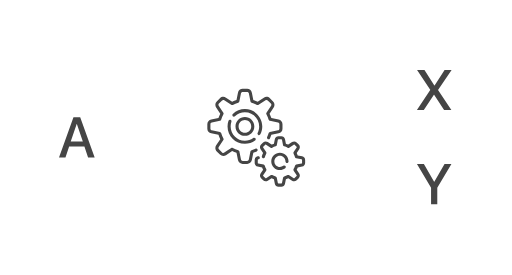
t = 0.00 s
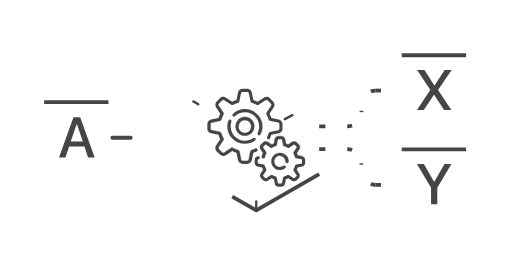
t = 0.23 s
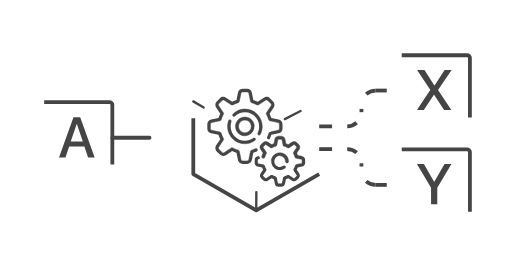
t = 0.46 s
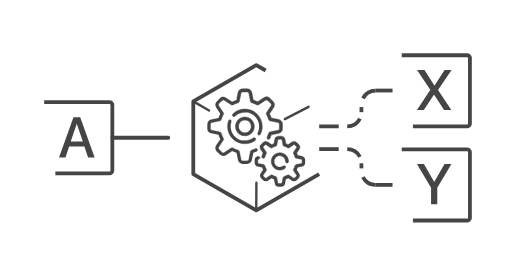
t = 0.69 s
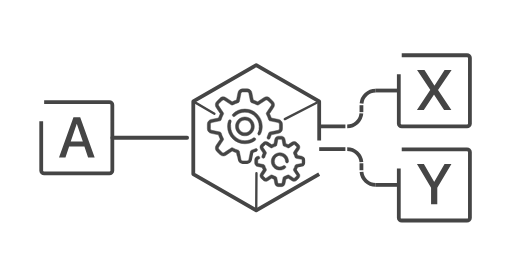
t = 0.92 s
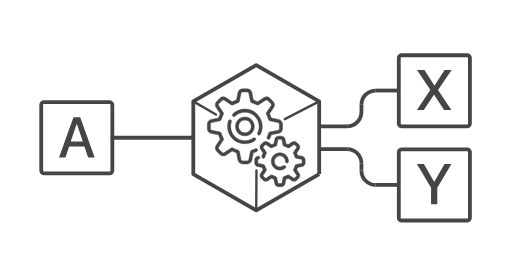
t = 1.00 s

The animated SVG that drew these frames (rendered in a browser with its animation timeline set to each time). Animation: 2 CSS @keyframes rules; one cycle of 1.00 s.

<!--?xml version="1.0" encoding="UTF-8"?-->

<svg version="1.1" xmlns="http://www.w3.org/2000/svg" xmlns:xlink="http://www.w3.org/1999/xlink" x="0" y="0" width="1080" height="580" viewBox="0, 0, 1080, 580" style="">
  <g id="Livello_2"></g>
  <g id="Livello_2">
    <path d="M93.12,215.5 L230.806,215.5 C234.207,215.5 236.963,217.892 236.963,220.843 L236.963,360.157 C236.963,363.108 234.207,365.5 230.806,365.5 L93.12,365.5 C89.72,365.5 86.963,363.108 86.963,360.157 L86.963,220.843 C86.963,217.892 89.72,215.5 93.12,215.5 z" fill-opacity="0" stroke="#454545" stroke-width="8" class="bXkxTvfN_0"></path>
    <path d="M847.392,116.468 L985.078,116.468 C988.479,116.468 991.235,118.86 991.235,121.81 L991.235,261.125 C991.235,264.076 988.479,266.468 985.078,266.468 L847.392,266.468 C843.992,266.468 841.235,264.076 841.235,261.125 L841.235,121.81 C841.235,118.86 843.992,116.468 847.392,116.468 z" fill-opacity="0" stroke="#454545" stroke-width="8" class="bXkxTvfN_1"></path>
    <path d="M236.964,290.5 L407.717,290.5" fill-opacity="0" stroke="#454545" stroke-width="8" stroke-linecap="round" class="bXkxTvfN_2"></path>
    <path d="M673.283,314.471 L732.551,314.471" fill-opacity="0" stroke="#454545" stroke-width="8" class="bXkxTvfN_3"></path>
    <path d="M762.413,344.376 L762.413,360.095" fill-opacity="0" stroke="#454545" stroke-width="8" class="bXkxTvfN_4"></path>
    <path d="M673.283,314.042 L673.283,314.042" fill-opacity="0" stroke="#454545" stroke-width="8" class="bXkxTvfN_5"></path>
    <path d="M673.283,367.162 L540.5,443.824 L407.717,367.162 L407.717,213.838 L540.5,137.176 L673.283,213.838 z" fill-opacity="0" stroke="#454545" stroke-width="8" stroke-linejoin="round" stroke-miterlimit="1" class="bXkxTvfN_6"></path>
    <path d="M185.802,332 L199.688,332 L169.161,247.449 L154.981,247.449 L124.454,332 L138.106,332 L145.841,309.149 L178.067,309.149 z M161.778,261.512 L162.13,261.512 L174.728,298.602 L149.181,298.602 z" fill="#454545" class="bXkxTvfN_7"></path>
    <path d="M879.432,231.968 L893.964,231.968 L915.292,199.741 L915.702,199.741 L936.737,231.968 L952.089,231.968 L923.964,190.014 L923.964,189.663 L952.616,147.417 L937.792,147.417 L916.698,180.112 L916.229,180.112 L895.37,147.417 L879.725,147.417 L907.499,189.194 L907.499,189.604 z" fill="#454545" class="bXkxTvfN_8"></path>
    <path d="M847.392,315.096 L985.078,315.096 C988.479,315.096 991.235,317.488 991.235,320.439 L991.235,459.754 C991.235,462.704 988.479,465.096 985.078,465.096 L847.392,465.096 C843.992,465.096 841.235,462.704 841.235,459.754 L841.235,320.439 C841.235,317.488 843.992,315.096 847.392,315.096 z" fill-opacity="0" stroke="#454545" stroke-width="8" class="bXkxTvfN_9"></path>
    <path d="M922.393,430.596 L922.393,395.967 L952.218,346.046 L937.686,346.046 L916.124,383.37 L915.714,383.37 L894.151,346.046 L879.503,346.046 L909.268,395.967 L909.268,430.596 z" fill="#454545" class="bXkxTvfN_10"></path>
    <g id="gears">
      <g>
        <path d="M543.234,315.163 C542.463,313.539 540.52,312.846 538.895,313.617 C536.251,314.872 533.478,315.909 530.655,316.699 C529.474,317.029 528.579,317.994 528.339,319.197 L524.893,336.427 C524.553,338.128 523.047,339.363 521.312,339.363 L511.911,339.363 C510.176,339.363 508.67,338.128 508.33,336.427 L504.884,319.197 C504.643,317.994 503.748,317.029 502.568,316.699 C498.579,315.583 494.73,313.988 491.128,311.959 C490.059,311.357 488.742,311.406 487.722,312.086 L473.1,321.834 C471.657,322.796 469.719,322.604 468.491,321.377 L461.844,314.73 C460.617,313.503 460.426,311.565 461.388,310.121 L471.135,295.499 C471.816,294.479 471.865,293.163 471.263,292.094 C469.233,288.49 467.638,284.641 466.523,280.654 C466.192,279.472 465.227,278.578 464.024,278.337 L446.795,274.891 C445.094,274.551 443.859,273.045 443.859,271.31 L443.859,261.909 C443.859,260.174 445.093,258.669 446.795,258.328 L464.024,254.882 C465.227,254.641 466.192,253.746 466.523,252.566 C467.639,248.577 469.234,244.729 471.263,241.126 C471.865,240.057 471.815,238.741 471.135,237.72 L461.389,223.1 C460.426,221.656 460.618,219.719 461.845,218.491 L468.492,211.844 C469.719,210.617 471.658,210.426 473.101,211.388 L487.723,221.135 C488.743,221.816 490.06,221.865 491.128,221.263 C494.731,219.233 498.58,217.639 502.569,216.522 C503.75,216.192 504.645,215.227 504.885,214.024 L508.331,196.795 C508.671,195.094 510.177,193.859 511.912,193.859 L521.313,193.859 C523.048,193.859 524.553,195.093 524.894,196.795 L528.34,214.024 C528.581,215.227 529.476,216.192 530.656,216.522 C534.645,217.639 538.494,219.233 542.096,221.263 C543.165,221.865 544.482,221.815 545.502,221.135 L560.123,211.388 C561.567,210.425 563.505,210.618 564.732,211.844 L571.379,218.491 C572.606,219.718 572.798,221.656 571.836,223.1 L562.089,237.722 C561.408,238.742 561.359,240.058 561.961,241.127 C563.99,244.73 565.585,248.579 566.701,252.568 C567.032,253.749 567.997,254.643 569.2,254.884 L586.429,258.33 C588.13,258.67 589.365,260.176 589.365,261.911 L589.365,271.312 C589.365,273.047 588.13,274.552 586.429,274.893 L569.2,278.339 C567.997,278.58 567.032,279.475 566.701,280.656 C565.892,283.549 564.823,286.387 563.526,289.091 C562.747,290.713 563.432,292.659 565.054,293.437 C566.675,294.216 568.622,293.531 569.399,291.91 C570.57,289.469 571.576,286.931 572.398,284.343 L587.707,281.282 C592.441,280.334 595.878,276.141 595.878,271.311 L595.878,261.911 C595.878,257.081 592.441,252.888 587.705,251.941 L572.396,248.879 C571.392,245.718 570.12,242.645 568.595,239.704 L577.255,226.713 C579.934,222.695 579.4,217.299 575.985,213.884 L569.338,207.237 C565.922,203.821 560.526,203.288 556.508,205.966 L543.518,214.627 C540.576,213.102 537.503,211.829 534.343,210.825 L531.281,195.517 C530.335,190.782 526.141,187.345 521.312,187.345 L511.911,187.345 C507.082,187.345 502.889,190.782 501.941,195.518 L498.88,210.826 C495.719,211.83 492.646,213.103 489.705,214.628 L476.715,205.968 C472.697,203.289 467.301,203.822 463.885,207.238 L457.238,213.885 C453.823,217.301 453.289,222.696 455.968,226.715 L464.628,239.705 C463.104,242.646 461.831,245.719 460.827,248.88 L445.518,251.942 C440.782,252.889 437.345,257.082 437.345,261.911 L437.345,271.312 C437.345,276.142 440.782,280.334 445.518,281.282 L460.827,284.344 C461.83,287.504 463.103,290.577 464.628,293.518 L455.968,306.509 C453.289,310.528 453.823,315.923 457.238,319.339 L463.885,325.986 C467.301,329.401 472.696,329.935 476.715,327.256 L489.706,318.596 C492.647,320.12 495.719,321.393 498.88,322.398 L501.942,337.706 C502.889,342.441 507.082,345.879 511.912,345.879 L521.312,345.879 C526.142,345.879 530.335,342.441 531.282,337.705 L534.344,322.397 C536.854,321.6 539.318,320.63 541.689,319.504 C543.314,318.732 544.006,316.789 543.234,315.163 z" fill="#454545" class="bXkxTvfN_11"></path>
        <path d="M543.234,315.163 C542.463,313.539 540.52,312.846 538.895,313.617 C536.251,314.872 533.478,315.909 530.655,316.699 C529.474,317.029 528.579,317.994 528.339,319.197 L524.893,336.427 C524.553,338.128 523.047,339.363 521.312,339.363 L511.911,339.363 C510.176,339.363 508.67,338.128 508.33,336.427 L504.884,319.197 C504.643,317.994 503.748,317.029 502.568,316.699 C498.579,315.583 494.73,313.988 491.128,311.959 C490.059,311.357 488.742,311.406 487.722,312.086 L473.1,321.834 C471.657,322.796 469.719,322.604 468.491,321.377 L461.844,314.73 C460.617,313.503 460.426,311.565 461.388,310.121 L471.135,295.499 C471.816,294.479 471.865,293.163 471.263,292.094 C469.233,288.49 467.638,284.641 466.523,280.654 C466.192,279.472 465.227,278.578 464.024,278.337 L446.795,274.891 C445.094,274.551 443.859,273.045 443.859,271.31 L443.859,261.909 C443.859,260.174 445.093,258.669 446.795,258.328 L464.024,254.882 C465.227,254.641 466.192,253.746 466.523,252.566 C467.639,248.577 469.234,244.729 471.263,241.126 C471.865,240.057 471.815,238.741 471.135,237.72 L461.389,223.1 C460.426,221.656 460.618,219.719 461.845,218.491 L468.492,211.844 C469.719,210.617 471.658,210.426 473.101,211.388 L487.723,221.135 C488.743,221.816 490.06,221.865 491.128,221.263 C494.731,219.233 498.58,217.639 502.569,216.522 C503.75,216.192 504.645,215.227 504.885,214.024 L508.331,196.795 C508.671,195.094 510.177,193.859 511.912,193.859 L521.313,193.859 C523.048,193.859 524.553,195.093 524.894,196.795 L528.34,214.024 C528.581,215.227 529.476,216.192 530.656,216.522 C534.645,217.639 538.494,219.233 542.096,221.263 C543.165,221.865 544.482,221.815 545.502,221.135 L560.123,211.388 C561.567,210.425 563.505,210.618 564.732,211.844 L571.379,218.491 C572.606,219.718 572.798,221.656 571.836,223.1 L562.089,237.722 C561.408,238.742 561.359,240.058 561.961,241.127 C563.99,244.73 565.585,248.579 566.701,252.568 C567.032,253.749 567.997,254.643 569.2,254.884 L586.429,258.33 C588.13,258.67 589.365,260.176 589.365,261.911 L589.365,271.312 C589.365,273.047 588.13,274.552 586.429,274.893 L569.2,278.339 C567.997,278.58 567.032,279.475 566.701,280.656 C565.892,283.549 564.823,286.387 563.526,289.091 C562.747,290.713 563.432,292.659 565.054,293.437 C566.675,294.216 568.622,293.531 569.399,291.91 C570.57,289.469 571.576,286.931 572.398,284.343 L587.707,281.282 C592.441,280.334 595.878,276.141 595.878,271.311 L595.878,261.911 C595.878,257.081 592.441,252.888 587.705,251.941 L572.396,248.879 C571.392,245.718 570.12,242.645 568.595,239.704 L577.255,226.713 C579.934,222.695 579.4,217.299 575.985,213.884 L569.338,207.237 C565.922,203.821 560.526,203.288 556.508,205.966 L543.518,214.627 C540.576,213.102 537.503,211.829 534.343,210.825 L531.281,195.517 C530.335,190.782 526.141,187.345 521.312,187.345 L511.911,187.345 C507.082,187.345 502.889,190.782 501.941,195.518 L498.88,210.826 C495.719,211.83 492.646,213.103 489.705,214.628 L476.715,205.968 C472.697,203.289 467.301,203.822 463.885,207.238 L457.238,213.885 C453.823,217.301 453.289,222.696 455.968,226.715 L464.628,239.705 C463.104,242.646 461.831,245.719 460.827,248.88 L445.518,251.942 C440.782,252.889 437.345,257.082 437.345,261.911 L437.345,271.312 C437.345,276.142 440.782,280.334 445.518,281.282 L460.827,284.344 C461.83,287.504 463.103,290.577 464.628,293.518 L455.968,306.509 C453.289,310.528 453.823,315.923 457.238,319.339 L463.885,325.986 C467.301,329.401 472.696,329.935 476.715,327.256 L489.706,318.596 C492.647,320.12 495.719,321.393 498.88,322.398 L501.942,337.706 C502.889,342.441 507.082,345.879 511.912,345.879 L521.312,345.879 C526.142,345.879 530.335,342.441 531.282,337.705 L534.344,322.397 C536.854,321.6 539.318,320.63 541.689,319.504 C543.314,318.732 544.006,316.789 543.234,315.163 z" fill-opacity="0" stroke="#454545" stroke-width="1" class="bXkxTvfN_12"></path>
      </g>
      <g>
        <path d="M544.827,284.712 C545.303,284.956 545.811,285.072 546.311,285.072 C547.494,285.072 548.636,284.425 549.212,283.3 C551.84,278.177 553.229,272.406 553.229,266.612 C553.229,246.421 536.802,229.995 516.611,229.995 C507.006,229.995 497.929,233.686 491.052,240.391 C489.764,241.647 489.738,243.709 490.993,244.997 C492.249,246.285 494.311,246.312 495.599,245.056 C501.252,239.545 508.714,236.51 516.61,236.51 C533.209,236.51 546.713,250.014 546.713,266.612 C546.713,271.445 545.603,276.06 543.415,280.328 C542.594,281.928 543.227,283.891 544.827,284.712 z" fill="#454545" class="bXkxTvfN_13"></path>
        <path d="M544.827,284.712 C545.303,284.956 545.811,285.072 546.311,285.072 C547.494,285.072 548.636,284.425 549.212,283.3 C551.84,278.177 553.229,272.406 553.229,266.612 C553.229,246.421 536.802,229.995 516.611,229.995 C507.006,229.995 497.929,233.686 491.052,240.391 C489.764,241.647 489.738,243.709 490.993,244.997 C492.249,246.285 494.311,246.312 495.599,245.056 C501.252,239.545 508.714,236.51 516.61,236.51 C533.209,236.51 546.713,250.014 546.713,266.612 C546.713,271.445 545.603,276.06 543.415,280.328 C542.594,281.928 543.227,283.891 544.827,284.712 z" fill-opacity="0" stroke="#454545" stroke-width="1" class="bXkxTvfN_14"></path>
      </g>
      <g>
        <path d="M486.119,252.673 C484.418,252.088 482.565,252.992 481.979,254.693 C480.663,258.521 479.995,262.531 479.995,266.612 C479.995,286.803 496.422,303.229 516.613,303.229 C524.378,303.229 531.797,300.829 538.068,296.287 C539.525,295.232 539.851,293.195 538.797,291.738 C537.742,290.281 535.704,289.955 534.247,291.01 C529.094,294.741 522.996,296.713 516.612,296.713 C500.013,296.713 486.51,283.209 486.51,266.611 C486.51,263.253 487.058,259.955 488.139,256.812 C488.724,255.111 487.82,253.258 486.119,252.673 z" fill="#454545" class="bXkxTvfN_15"></path>
        <path d="M486.119,252.673 C484.418,252.088 482.565,252.992 481.979,254.693 C480.663,258.521 479.995,262.531 479.995,266.612 C479.995,286.803 496.422,303.229 516.613,303.229 C524.378,303.229 531.797,300.829 538.068,296.287 C539.525,295.232 539.851,293.195 538.797,291.738 C537.742,290.281 535.704,289.955 534.247,291.01 C529.094,294.741 522.996,296.713 516.612,296.713 C500.013,296.713 486.51,283.209 486.51,266.611 C486.51,263.253 487.058,259.955 488.139,256.812 C488.724,255.111 487.82,253.258 486.119,252.673 z" fill-opacity="0" stroke="#454545" stroke-width="1" class="bXkxTvfN_16"></path>
      </g>
      <g>
        <path d="M637.386,329.713 L627.966,327.83 C627.393,326.122 626.702,324.455 625.901,322.844 L631.23,314.85 C633.285,311.768 632.875,307.629 630.256,305.01 L625.888,300.642 C623.268,298.023 619.13,297.613 616.048,299.668 L608.054,304.997 C606.443,304.196 604.776,303.505 603.068,302.932 L601.184,293.512 C600.458,289.879 597.242,287.243 593.538,287.243 L587.36,287.243 C583.656,287.243 580.44,289.879 579.713,293.512 L577.829,302.932 C576.122,303.506 574.455,304.197 572.844,304.997 L564.85,299.668 C561.768,297.614 557.629,298.023 555.01,300.642 L550.642,305.01 C548.022,307.63 547.613,311.768 549.668,314.85 L554.997,322.844 C553.895,325.059 553.003,327.38 552.336,329.765 C551.851,331.498 552.863,333.295 554.595,333.78 C556.328,334.265 558.125,333.254 558.61,331.521 C559.319,328.986 560.333,326.54 561.622,324.251 C562.224,323.182 562.175,321.865 561.495,320.845 L555.089,311.237 C554.751,310.729 554.818,310.048 555.249,309.617 L559.617,305.249 C560.049,304.818 560.729,304.752 561.237,305.089 L570.845,311.495 C571.865,312.175 573.182,312.224 574.251,311.622 C576.54,310.333 578.986,309.319 581.521,308.61 C582.702,308.279 583.597,307.314 583.837,306.111 L586.102,294.79 C586.221,294.192 586.75,293.758 587.36,293.758 L593.538,293.758 C594.147,293.758 594.676,294.192 594.796,294.79 L597.06,306.112 C597.301,307.315 598.196,308.28 599.376,308.611 C601.912,309.32 604.358,310.334 606.647,311.623 C607.715,312.225 609.032,312.175 610.053,311.495 L619.661,305.09 C620.168,304.752 620.849,304.818 621.28,305.25 L625.648,309.618 C626.079,310.049 626.146,310.73 625.809,311.237 L619.403,320.846 C618.722,321.866 618.673,323.182 619.275,324.251 C620.565,326.541 621.579,328.987 622.288,331.522 C622.618,332.703 623.583,333.598 624.786,333.838 L636.108,336.102 C636.705,336.222 637.139,336.751 637.139,337.361 L637.139,343.538 C637.139,344.148 636.705,344.677 636.108,344.797 L624.785,347.061 C623.582,347.301 622.617,348.197 622.287,349.377 C621.578,351.912 620.564,354.358 619.274,356.647 C618.672,357.716 618.722,359.033 619.402,360.053 L625.808,369.662 C626.146,370.169 626.079,370.85 625.648,371.281 L621.28,375.649 C620.849,376.08 620.168,376.147 619.66,375.809 L610.052,369.404 C609.031,368.723 607.715,368.674 606.646,369.276 C604.357,370.565 601.911,371.579 599.376,372.288 C598.195,372.619 597.3,373.584 597.059,374.787 L594.795,386.108 C594.676,386.706 594.147,387.14 593.537,387.14 L587.359,387.14 C586.75,387.14 586.221,386.706 586.101,386.108 L583.837,374.786 C583.596,373.583 582.701,372.618 581.521,372.288 C578.985,371.578 576.539,370.565 574.25,369.275 C573.181,368.673 571.864,368.723 570.844,369.403 L561.236,375.809 C560.729,376.147 560.048,376.08 559.617,375.648 L555.249,371.28 C554.818,370.849 554.751,370.168 555.088,369.661 L561.494,360.052 C562.174,359.032 562.224,357.716 561.622,356.647 C560.332,354.357 559.318,351.912 558.609,349.376 C558.279,348.195 557.314,347.3 556.111,347.06 L544.789,344.796 C544.192,344.677 543.758,344.147 543.758,343.537 L543.758,337.36 C543.758,336.751 544.192,336.221 544.789,336.101 L545.482,335.963 C547.246,335.61 548.391,333.894 548.037,332.13 C547.684,330.365 545.97,329.223 544.204,329.574 L543.511,329.713 C539.879,330.44 537.242,333.656 537.242,337.36 L537.242,343.538 C537.242,347.242 539.879,350.458 543.511,351.185 L552.931,353.068 C553.505,354.776 554.196,356.443 554.997,358.054 L549.667,366.048 C547.612,369.13 548.022,373.269 550.642,375.888 L555.01,380.256 C557.629,382.875 561.768,383.285 564.85,381.23 L572.843,375.901 C574.455,376.702 576.122,377.393 577.829,377.966 L579.713,387.386 C580.44,391.019 583.656,393.655 587.36,393.655 L593.538,393.655 C597.242,393.655 600.458,391.019 601.185,387.386 L603.069,377.966 C604.776,377.393 606.443,376.701 608.054,375.9 L616.048,381.23 C619.131,383.284 623.269,382.875 625.888,380.255 L630.256,375.888 C632.876,373.268 633.285,369.13 631.23,366.047 L625.901,358.054 C626.702,356.442 627.393,354.775 627.966,353.068 L637.386,351.184 C641.018,350.458 643.655,347.242 643.655,343.537 L643.655,337.36 C643.655,333.656 641.019,330.44 637.386,329.713 z" fill="#454545" class="bXkxTvfN_17"></path>
        <path d="M637.386,329.713 L627.966,327.83 C627.393,326.122 626.702,324.455 625.901,322.844 L631.23,314.85 C633.285,311.768 632.875,307.629 630.256,305.01 L625.888,300.642 C623.268,298.023 619.13,297.613 616.048,299.668 L608.054,304.997 C606.443,304.196 604.776,303.505 603.068,302.932 L601.184,293.512 C600.458,289.879 597.242,287.243 593.538,287.243 L587.36,287.243 C583.656,287.243 580.44,289.879 579.713,293.512 L577.829,302.932 C576.122,303.506 574.455,304.197 572.844,304.997 L564.85,299.668 C561.768,297.614 557.629,298.023 555.01,300.642 L550.642,305.01 C548.022,307.63 547.613,311.768 549.668,314.85 L554.997,322.844 C553.895,325.059 553.003,327.38 552.336,329.765 C551.851,331.498 552.863,333.295 554.595,333.78 C556.328,334.265 558.125,333.254 558.61,331.521 C559.319,328.986 560.333,326.54 561.622,324.251 C562.224,323.182 562.175,321.865 561.495,320.845 L555.089,311.237 C554.751,310.729 554.818,310.048 555.249,309.617 L559.617,305.249 C560.049,304.818 560.729,304.752 561.237,305.089 L570.845,311.495 C571.865,312.175 573.182,312.224 574.251,311.622 C576.54,310.333 578.986,309.319 581.521,308.61 C582.702,308.279 583.597,307.314 583.837,306.111 L586.102,294.79 C586.221,294.192 586.75,293.758 587.36,293.758 L593.538,293.758 C594.147,293.758 594.676,294.192 594.796,294.79 L597.06,306.112 C597.301,307.315 598.196,308.28 599.376,308.611 C601.912,309.32 604.358,310.334 606.647,311.623 C607.715,312.225 609.032,312.175 610.053,311.495 L619.661,305.09 C620.168,304.752 620.849,304.818 621.28,305.25 L625.648,309.618 C626.079,310.049 626.146,310.73 625.809,311.237 L619.403,320.846 C618.722,321.866 618.673,323.182 619.275,324.251 C620.565,326.541 621.579,328.987 622.288,331.522 C622.618,332.703 623.583,333.598 624.786,333.838 L636.108,336.102 C636.705,336.222 637.139,336.751 637.139,337.361 L637.139,343.538 C637.139,344.148 636.705,344.677 636.108,344.797 L624.785,347.061 C623.582,347.301 622.617,348.197 622.287,349.377 C621.578,351.912 620.564,354.358 619.274,356.647 C618.672,357.716 618.722,359.033 619.402,360.053 L625.808,369.662 C626.146,370.169 626.079,370.85 625.648,371.281 L621.28,375.649 C620.849,376.08 620.168,376.147 619.66,375.809 L610.052,369.404 C609.031,368.723 607.715,368.674 606.646,369.276 C604.357,370.565 601.911,371.579 599.376,372.288 C598.195,372.619 597.3,373.584 597.059,374.787 L594.795,386.108 C594.676,386.706 594.147,387.14 593.537,387.14 L587.359,387.14 C586.75,387.14 586.221,386.706 586.101,386.108 L583.837,374.786 C583.596,373.583 582.701,372.618 581.521,372.288 C578.985,371.578 576.539,370.565 574.25,369.275 C573.181,368.673 571.864,368.723 570.844,369.403 L561.236,375.809 C560.729,376.147 560.048,376.08 559.617,375.648 L555.249,371.28 C554.818,370.849 554.751,370.168 555.088,369.661 L561.494,360.052 C562.174,359.032 562.224,357.716 561.622,356.647 C560.332,354.357 559.318,351.912 558.609,349.376 C558.279,348.195 557.314,347.3 556.111,347.06 L544.789,344.796 C544.192,344.677 543.758,344.147 543.758,343.537 L543.758,337.36 C543.758,336.751 544.192,336.221 544.789,336.101 L545.482,335.963 C547.246,335.61 548.391,333.894 548.037,332.13 C547.684,330.365 545.97,329.223 544.204,329.574 L543.511,329.713 C539.879,330.44 537.242,333.656 537.242,337.36 L537.242,343.538 C537.242,347.242 539.879,350.458 543.511,351.185 L552.931,353.068 C553.505,354.776 554.196,356.443 554.997,358.054 L549.667,366.048 C547.612,369.13 548.022,373.269 550.642,375.888 L555.01,380.256 C557.629,382.875 561.768,383.285 564.85,381.23 L572.843,375.901 C574.455,376.702 576.122,377.393 577.829,377.966 L579.713,387.386 C580.44,391.019 583.656,393.655 587.36,393.655 L593.538,393.655 C597.242,393.655 600.458,391.019 601.185,387.386 L603.069,377.966 C604.776,377.393 606.443,376.701 608.054,375.9 L616.048,381.23 C619.131,383.284 623.269,382.875 625.888,380.255 L630.256,375.888 C632.876,373.268 633.285,369.13 631.23,366.047 L625.901,358.054 C626.702,356.442 627.393,354.775 627.966,353.068 L637.386,351.184 C641.018,350.458 643.655,347.242 643.655,343.537 L643.655,337.36 C643.655,333.656 641.019,330.44 637.386,329.713 z" fill-opacity="0" stroke="#454545" stroke-width="1" class="bXkxTvfN_18"></path>
      </g>
      <g>
        <path d="M590.449,328.722 C596.916,328.722 602.176,333.982 602.176,340.449 C602.176,342.248 603.635,343.706 605.434,343.706 C607.232,343.706 608.691,342.248 608.691,340.449 C608.691,330.39 600.508,322.207 590.449,322.207 C580.39,322.207 572.206,330.39 572.206,340.449 C572.206,350.508 580.39,358.691 590.449,358.691 C594.523,358.691 598.377,357.377 601.594,354.892 C603.017,353.792 603.28,351.746 602.18,350.322 C601.08,348.898 599.034,348.636 597.61,349.736 C595.544,351.332 593.067,352.176 590.449,352.176 C583.982,352.176 578.722,346.915 578.722,340.449 C578.722,333.982 583.983,328.722 590.449,328.722 z" fill="#454545" class="bXkxTvfN_19"></path>
        <path d="M590.449,328.722 C596.916,328.722 602.176,333.982 602.176,340.449 C602.176,342.248 603.635,343.706 605.434,343.706 C607.232,343.706 608.691,342.248 608.691,340.449 C608.691,330.39 600.508,322.207 590.449,322.207 C580.39,322.207 572.206,330.39 572.206,340.449 C572.206,350.508 580.39,358.691 590.449,358.691 C594.523,358.691 598.377,357.377 601.594,354.892 C603.017,353.792 603.28,351.746 602.18,350.322 C601.08,348.898 599.034,348.636 597.61,349.736 C595.544,351.332 593.067,352.176 590.449,352.176 C583.982,352.176 578.722,346.915 578.722,340.449 C578.722,333.982 583.983,328.722 590.449,328.722 z" fill-opacity="0" stroke="#454545" stroke-width="1" class="bXkxTvfN_20"></path>
      </g>
      <g>
        <path d="M536.458,266.612 C536.458,255.668 527.555,246.765 516.612,246.765 C505.668,246.765 496.765,255.669 496.765,266.612 C496.765,277.555 505.668,286.458 516.612,286.458 C527.555,286.458 536.458,277.554 536.458,266.612 z M503.28,266.612 C503.28,259.261 509.261,253.28 516.612,253.28 C523.962,253.28 529.943,259.261 529.943,266.612 C529.943,273.962 523.963,279.943 516.612,279.943 C509.26,279.943 503.28,273.962 503.28,266.612 z" fill="#454545" class="bXkxTvfN_21"></path>
        <path d="M536.458,266.612 C536.458,255.668 527.555,246.765 516.612,246.765 C505.668,246.765 496.765,255.669 496.765,266.612 C496.765,277.555 505.668,286.458 516.612,286.458 C527.555,286.458 536.458,277.554 536.458,266.612 z M503.28,266.612 C503.28,259.261 509.261,253.28 516.612,253.28 C523.962,253.28 529.943,259.261 529.943,266.612 C529.943,273.962 523.963,279.943 516.612,279.943 C509.26,279.943 503.28,273.962 503.28,266.612 z" fill-opacity="0" stroke="#454545" stroke-width="1" class="bXkxTvfN_22"></path>
      </g>
    </g>
    <path d="M407.717,213.838 L455.537,241.655" fill-opacity="0" stroke="#454545" stroke-width="5" stroke-linecap="round" class="bXkxTvfN_23"></path>
    <path d="M600.773,251.155 L673.283,213.838" fill-opacity="0" stroke="#454545" stroke-width="5" stroke-linecap="round" class="bXkxTvfN_24"></path>
    <path d="M540.5,443.824 L540.982,359.472" fill-opacity="0" stroke="#454545" stroke-width="5" stroke-linecap="round" class="bXkxTvfN_25"></path>
    <path d="M792.413,390 C775.845,390 762.413,376.568 762.413,360" fill-opacity="0" stroke="#454545" stroke-width="8" class="bXkxTvfN_26"></path>
    <path d="M732.413,314.471 C748.982,314.471 762.413,327.903 762.413,344.471" fill-opacity="0" stroke="#454545" stroke-width="8" class="bXkxTvfN_27"></path>
    <path d="M792.339,390 L843.901,390" fill-opacity="0" stroke="#454545" stroke-width="8" class="bXkxTvfN_28"></path>
    <path d="M673.283,266.467 L732.551,266.468" fill-opacity="0" stroke="#454545" stroke-width="8" class="bXkxTvfN_29"></path>
    <path d="M762.413,236.562 L762.413,220.844" fill-opacity="0" stroke="#454545" stroke-width="8" class="bXkxTvfN_30"></path>
    <path d="M792.413,190.939 C775.845,190.939 762.413,204.37 762.413,220.939" fill-opacity="0" stroke="#454545" stroke-width="8" class="bXkxTvfN_31"></path>
    <path d="M732.413,266.468 C748.982,266.468 762.413,253.036 762.413,236.467" fill-opacity="0" stroke="#454545" stroke-width="8" class="bXkxTvfN_32"></path>
    <path d="M792.339,190.939 L843.901,190.939" fill-opacity="0" stroke="#454545" stroke-width="8" class="bXkxTvfN_33"></path>
  </g>
<style data-made-with="vivus-instant">.bXkxTvfN_0{stroke-dasharray:591 593;stroke-dashoffset:592;animation:bXkxTvfN_draw 1000ms linear 0ms forwards;}.bXkxTvfN_1{stroke-dasharray:591 593;stroke-dashoffset:592;animation:bXkxTvfN_draw 1000ms linear 0ms forwards;}.bXkxTvfN_2{stroke-dasharray:171 173;stroke-dashoffset:172;animation:bXkxTvfN_draw 1000ms linear 0ms forwards;}.bXkxTvfN_3{stroke-dasharray:60 62;stroke-dashoffset:61;animation:bXkxTvfN_draw 1000ms linear 0ms forwards;}.bXkxTvfN_4{stroke-dasharray:16 18;stroke-dashoffset:17;animation:bXkxTvfN_draw 1000ms linear 0ms forwards;}.bXkxTvfN_5{stroke-dasharray:0 2;stroke-dashoffset:1;animation:bXkxTvfN_draw 1000ms linear 0ms forwards;}.bXkxTvfN_6{stroke-dasharray:920 922;stroke-dashoffset:921;animation:bXkxTvfN_draw 1000ms linear 0ms forwards;}.bXkxTvfN_7{stroke-dasharray:407 409;stroke-dashoffset:408;animation:bXkxTvfN_draw 1000ms linear 0ms forwards;}.bXkxTvfN_8{stroke-dasharray:420 422;stroke-dashoffset:421;animation:bXkxTvfN_draw 1000ms linear 0ms forwards;}.bXkxTvfN_9{stroke-dasharray:591 593;stroke-dashoffset:592;animation:bXkxTvfN_draw 1000ms linear 0ms forwards;}.bXkxTvfN_10{stroke-dasharray:315 317;stroke-dashoffset:316;animation:bXkxTvfN_draw 1000ms linear 0ms forwards;}.bXkxTvfN_11{stroke-dasharray:1101 1103;stroke-dashoffset:1102;animation:bXkxTvfN_draw 1000ms linear 0ms forwards;}.bXkxTvfN_12{stroke-dasharray:1101 1103;stroke-dashoffset:1102;animation:bXkxTvfN_draw 1000ms linear 0ms forwards;}.bXkxTvfN_13{stroke-dasharray:209 211;stroke-dashoffset:210;animation:bXkxTvfN_draw 1000ms linear 0ms forwards;}.bXkxTvfN_14{stroke-dasharray:209 211;stroke-dashoffset:210;animation:bXkxTvfN_draw 1000ms linear 0ms forwards;}.bXkxTvfN_15{stroke-dasharray:190 192;stroke-dashoffset:191;animation:bXkxTvfN_draw 1000ms linear 0ms forwards;}.bXkxTvfN_16{stroke-dasharray:190 192;stroke-dashoffset:191;animation:bXkxTvfN_draw 1000ms linear 0ms forwards;}.bXkxTvfN_17{stroke-dasharray:800 802;stroke-dashoffset:801;animation:bXkxTvfN_draw 1000ms linear 0ms forwards;}.bXkxTvfN_18{stroke-dasharray:800 802;stroke-dashoffset:801;animation:bXkxTvfN_draw 1000ms linear 0ms forwards;}.bXkxTvfN_19{stroke-dasharray:182 184;stroke-dashoffset:183;animation:bXkxTvfN_draw 1000ms linear 0ms forwards;}.bXkxTvfN_20{stroke-dasharray:182 184;stroke-dashoffset:183;animation:bXkxTvfN_draw 1000ms linear 0ms forwards;}.bXkxTvfN_21{stroke-dasharray:209 211;stroke-dashoffset:210;animation:bXkxTvfN_draw 1000ms linear 0ms forwards;}.bXkxTvfN_22{stroke-dasharray:209 211;stroke-dashoffset:210;animation:bXkxTvfN_draw 1000ms linear 0ms forwards;}.bXkxTvfN_23{stroke-dasharray:56 58;stroke-dashoffset:57;animation:bXkxTvfN_draw 1000ms linear 0ms forwards;}.bXkxTvfN_24{stroke-dasharray:82 84;stroke-dashoffset:83;animation:bXkxTvfN_draw 1000ms linear 0ms forwards;}.bXkxTvfN_25{stroke-dasharray:85 87;stroke-dashoffset:86;animation:bXkxTvfN_draw 1000ms linear 0ms forwards;}.bXkxTvfN_26{stroke-dasharray:48 50;stroke-dashoffset:49;animation:bXkxTvfN_draw 1000ms linear 0ms forwards;}.bXkxTvfN_27{stroke-dasharray:48 50;stroke-dashoffset:49;animation:bXkxTvfN_draw 1000ms linear 0ms forwards;}.bXkxTvfN_28{stroke-dasharray:52 54;stroke-dashoffset:53;animation:bXkxTvfN_draw 1000ms linear 0ms forwards;}.bXkxTvfN_29{stroke-dasharray:60 62;stroke-dashoffset:61;animation:bXkxTvfN_draw 1000ms linear 0ms forwards;}.bXkxTvfN_30{stroke-dasharray:16 18;stroke-dashoffset:17;animation:bXkxTvfN_draw 1000ms linear 0ms forwards;}.bXkxTvfN_31{stroke-dasharray:48 50;stroke-dashoffset:49;animation:bXkxTvfN_draw 1000ms linear 0ms forwards;}.bXkxTvfN_32{stroke-dasharray:48 50;stroke-dashoffset:49;animation:bXkxTvfN_draw 1000ms linear 0ms forwards;}.bXkxTvfN_33{stroke-dasharray:52 54;stroke-dashoffset:53;animation:bXkxTvfN_draw 1000ms linear 0ms forwards;}@keyframes bXkxTvfN_draw{100%{stroke-dashoffset:0;}}@keyframes bXkxTvfN_fade{0%{stroke-opacity:1;}92.3076923076923%{stroke-opacity:1;}100%{stroke-opacity:0;}}</style></svg>
